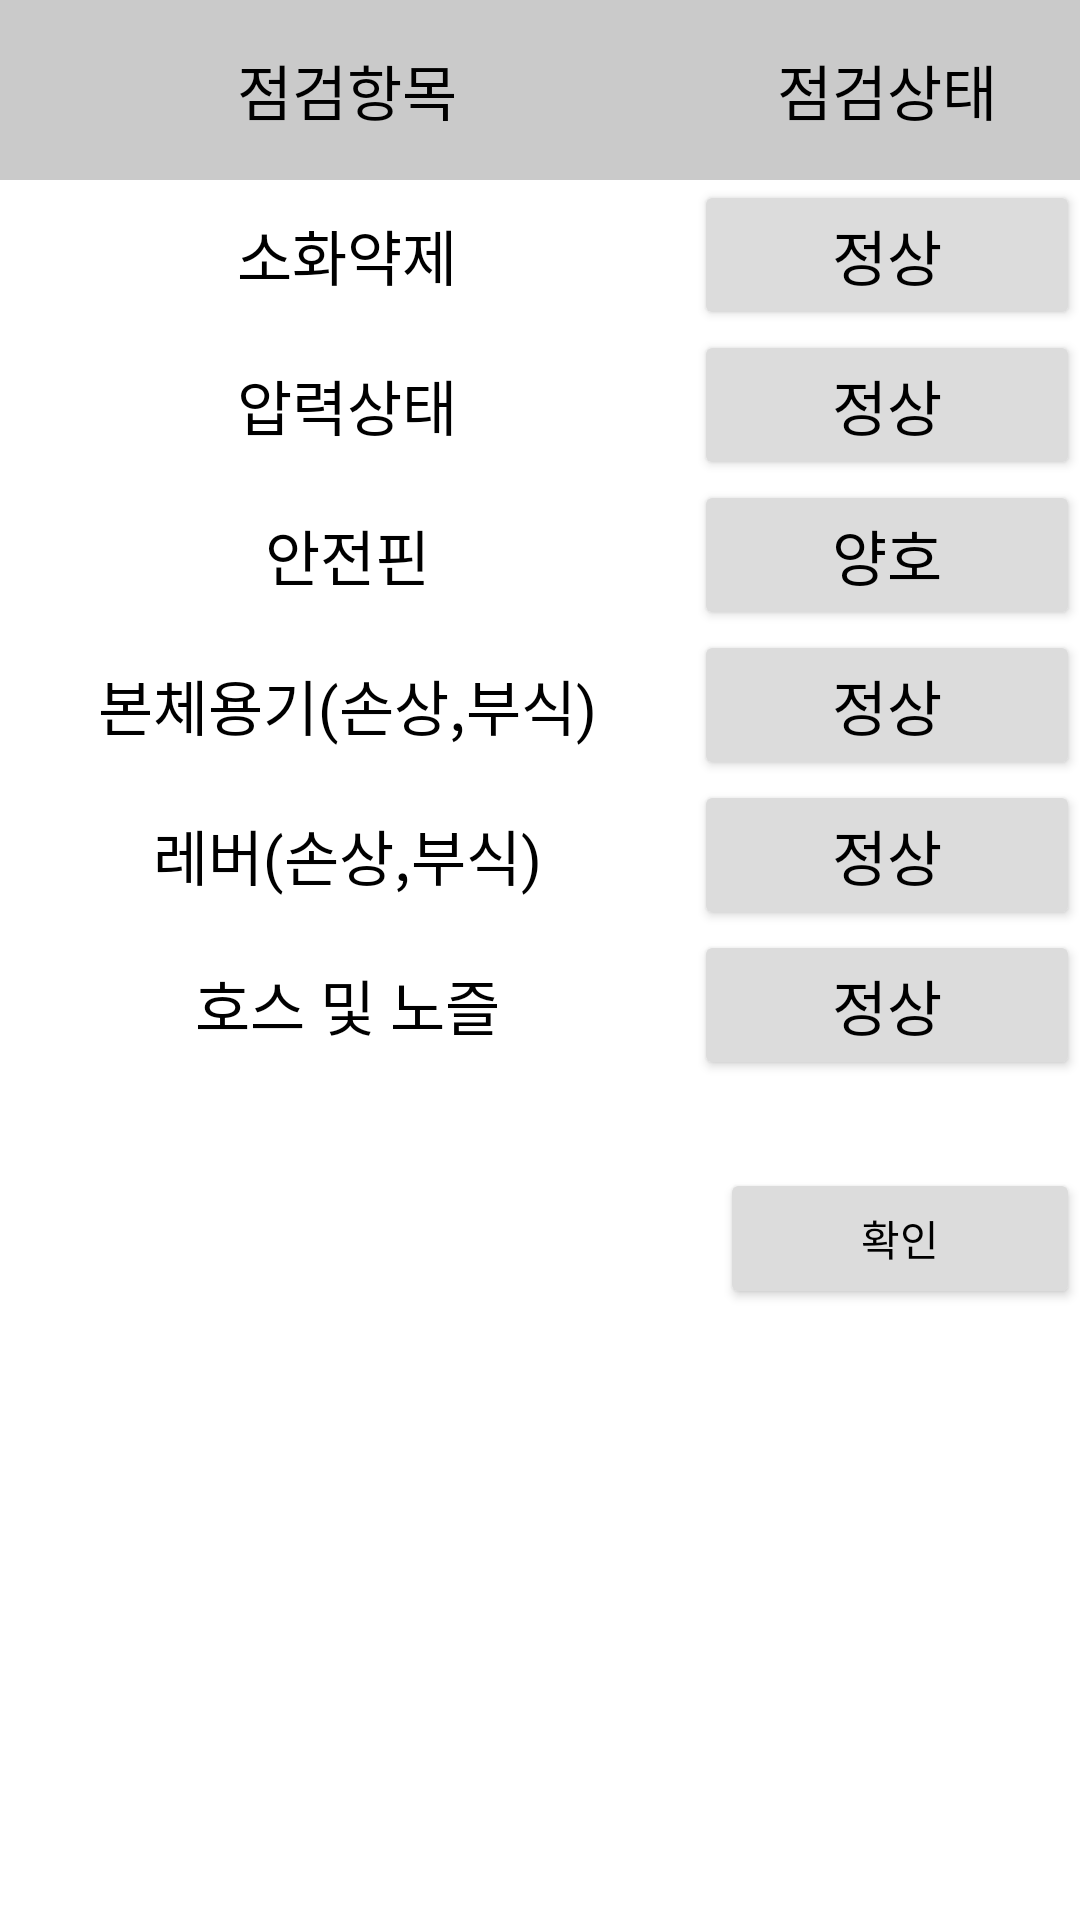

Here is an Android app screen rendered from its layout file. Give the layout XML and the strings, colors and styles it references.
<!-- AndroidManifest.xml: application theme Theme.Burning_up -->
<!-- res/layout/activity_fe_mng_m.xml -->
<?xml version="1.0" encoding="utf-8"?>
<androidx.constraintlayout.widget.ConstraintLayout xmlns:android="http://schemas.android.com/apk/res/android"
    xmlns:app="http://schemas.android.com/apk/res-auto"
    xmlns:tools="http://schemas.android.com/tools"
    android:layout_width="match_parent"
    android:layout_height="match_parent"
    tools:context=".FE_mng_M">

    <TableLayout
        android:id="@+id/tableLayout"
        android:layout_width="0dp"
        android:layout_height="wrap_content"
        app:layout_constraintEnd_toEndOf="parent"
        app:layout_constraintStart_toStartOf="parent"
        app:layout_constraintTop_toTopOf="parent">

        <TableRow
            android:layout_width="match_parent"
            android:layout_height="match_parent">

            <TextView
                android:layout_width="180dp"
                android:layout_height="match_parent"
                android:layout_weight="1"
                android:background="#CACACA"
                android:gravity="center|fill_vertical"
                android:text="점검항목"
                android:textColor="#000000"
                android:textSize="20dp" />

            <TextView
                android:layout_width="8dp"
                android:layout_height="60dp"
                android:layout_weight="1"
                android:background="#CACACA"
                android:gravity="center|fill_vertical"
                android:text="점검상태"
                android:textColor="#000000"
                android:textSize="20dp" />

        </TableRow>

        <TableRow
            android:layout_width="match_parent"
            android:layout_height="match_parent">

            <TextView
                android:layout_width="8dp"
                android:layout_height="match_parent"
                android:layout_weight="1"
                android:gravity="center|fill_vertical"
                android:text="소화약제"
                android:textColor="#000000"
                android:textSize="20dp" />

            <Button
                android:layout_width="8dp"
                android:layout_height="50dp"
                android:layout_weight="1"
                android:text="정상"
                android:textColor="#000000"
                android:textSize="20dp"
                app:backgroundTint="#DCDCDC" />

        </TableRow>

        <TableRow
            android:layout_width="match_parent"
            android:layout_height="match_parent">

            <TextView
                android:layout_width="206dp"
                android:layout_height="match_parent"
                android:layout_weight="1"
                android:gravity="center|fill_vertical"
                android:text="압력상태"
                android:textColor="#000000"
                android:textSize="20dp" />

            <Button
                android:layout_width="103dp"
                android:layout_height="50dp"
                android:layout_weight="1"
                android:text="정상"
                android:textColor="#000000"
                android:textSize="20dp"
                app:backgroundTint="#DCDCDC" />

        </TableRow>

        <TableRow
            android:layout_width="match_parent"
            android:layout_height="match_parent">

            <TextView
                android:layout_width="162dp"
                android:layout_height="match_parent"
                android:layout_weight="1"
                android:gravity="center|fill_vertical"
                android:text="안전핀"
                android:textColor="#000000"
                android:textSize="20dp" />

            <Button
                android:id="@+id/button3"
                android:layout_width="8dp"
                android:layout_height="50dp"
                android:layout_weight="1"
                android:text="양호"
                android:textColor="#000000"
                android:textSize="20dp"
                app:backgroundTint="#DCDCDC" />

        </TableRow>

        <TableRow
            android:layout_width="match_parent"
            android:layout_height="match_parent">

            <TextView
                android:layout_width="162dp"
                android:layout_height="match_parent"
                android:layout_weight="1"
                android:gravity="center|fill_vertical"
                android:text="본체용기(손상,부식)"
                android:textColor="#000000"
                android:textSize="20dp" />

            <Button
                android:id="@+id/button4"
                android:layout_width="8dp"
                android:layout_height="50dp"
                android:layout_weight="1"
                android:text="정상"
                android:textColor="#000000"
                android:textSize="20dp"
                app:backgroundTint="#DCDCDC" />

        </TableRow>

        <TableRow
            android:layout_width="match_parent"
            android:layout_height="match_parent">

            <TextView
                android:layout_width="162dp"
                android:layout_height="match_parent"
                android:layout_weight="1"
                android:gravity="center|fill_vertical"
                android:text="레버(손상,부식)"
                android:textColor="#000000"
                android:textSize="20dp" />

            <Button
                android:id="@+id/button5"
                android:layout_width="8dp"
                android:layout_height="50dp"
                android:layout_weight="1"
                android:text="정상"
                android:textColor="#000000"
                android:textSize="20dp"
                app:backgroundTint="#DCDCDC" />

        </TableRow>

        <TableRow
            android:layout_width="match_parent"
            android:layout_height="match_parent">

            <TextView
                android:layout_width="162dp"
                android:layout_height="match_parent"
                android:layout_weight="1"
                android:gravity="center|fill_vertical"
                android:text="호스 및 노즐"
                android:textColor="#000000"
                android:textSize="20dp" />

            <Button
                android:id="@+id/button7"
                android:layout_width="8dp"
                android:layout_height="50dp"
                android:layout_weight="1"
                android:text="정상"
                android:textColor="#000000"
                android:textSize="20dp"
                app:backgroundTint="#DCDCDC" />

        </TableRow>


    </TableLayout>

    <Button
        android:id="@+id/button2"
        android:layout_width="0dp"
        android:layout_height="47dp"
        android:layout_marginStart="240dp"
        android:layout_marginLeft="240dp"
        android:layout_marginTop="25dp"
        android:layout_marginBottom="179dp"
        android:text="확인"
        android:textColor="#000000"
        app:backgroundTint="#DCDCDC"
        app:layout_constraintBottom_toBottomOf="parent"
        app:layout_constraintEnd_toEndOf="parent"
        app:layout_constraintHorizontal_bias="1.0"
        app:layout_constraintStart_toStartOf="parent"
        app:layout_constraintTop_toBottomOf="@+id/tableLayout"
        app:layout_constraintVertical_bias="0.155" />
</androidx.constraintlayout.widget.ConstraintLayout>
<!-- resources referenced by this layout -->
<resources>
  <style name="Theme.Burning_up" parent="Theme.MaterialComponents.DayNight.DarkActionBar">
          
          <item name="colorPrimary">@color/blue_2</item>
          <item name="colorPrimaryVariant">@color/blue_1</item>
          <item name="colorOnPrimary">@color/white_1</item>
          
          <item name="colorSecondary">@color/teal_200</item>
          <item name="colorSecondaryVariant">@color/teal_700</item>
          <item name="colorOnSecondary">@color/black</item>
          
          <item name="android:statusBarColor" tools:targetApi="l">?attr/colorPrimaryVariant</item>
          
      </style>
  <color name="blue_2">#42A5F6</color>
  <color name="blue_1">#1976D3</color>
  <color name="white_1">#E4F2FD</color>
  <color name="teal_200">#FF03DAC5</color>
  <color name="teal_700">#FF018786</color>
  <color name="black">#FF000000</color>
</resources>
